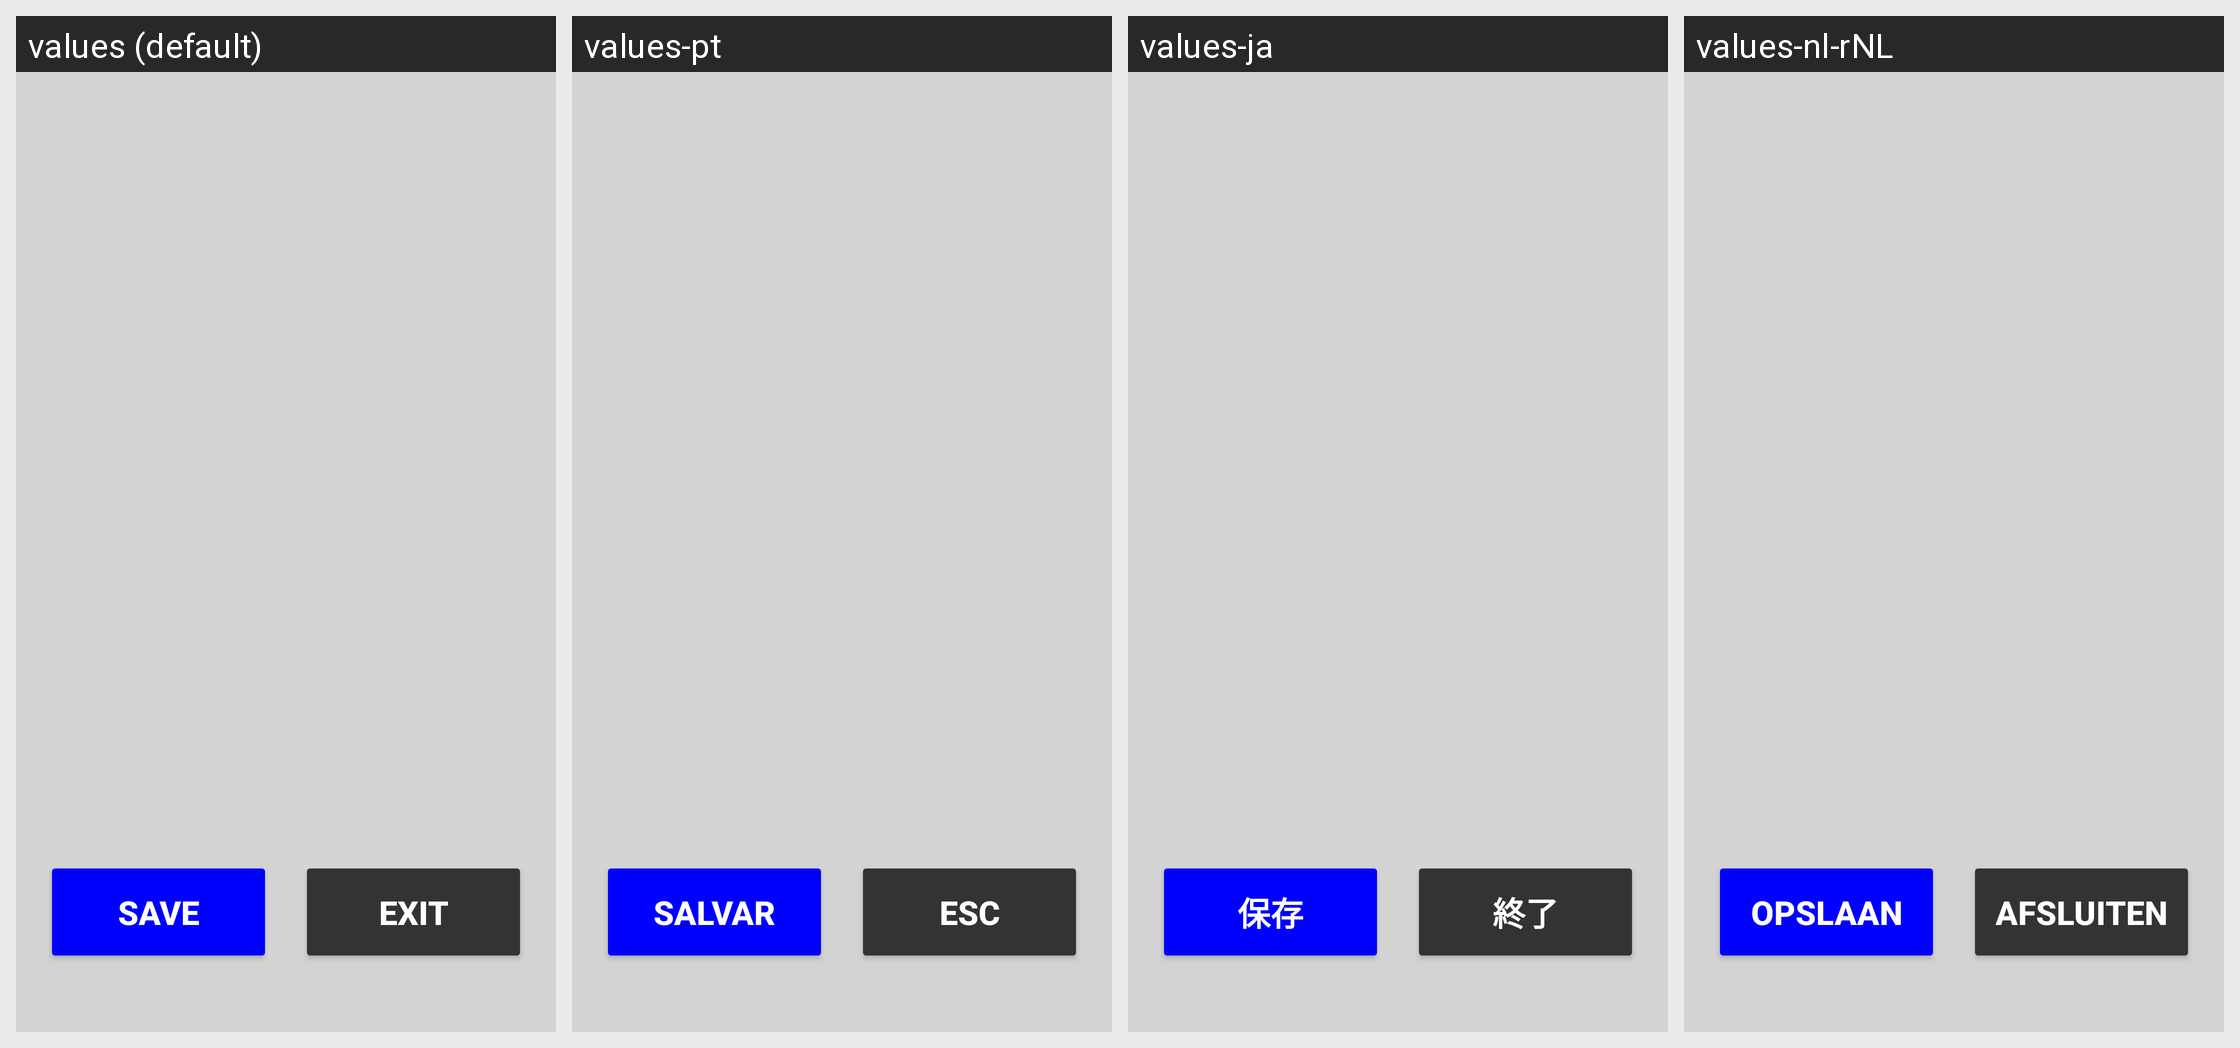

Strings drawn on this Android screen and how each of the app's shown locales translates them:
Android screen res/layout/dialog_epsg_7.xml rendered under 4 locales, left to right: values (default), values-pt, values-ja, values-nl-rNL. Device: Nexus 5 (rendered at 1080×1920; each locale shown at half size, 540×960, under a caption strip naming it); theme Theme.Stx_dig.
Other locales in the repository, not shown: values-cs, values-da, values-de, values-el, values-en, values-es, values-fi, values-fr, values-is, values-it, values-ko, values-no, values-ro-rRO, values-ru, values-sv, values-zh.
Strings drawn on this screen, with the default value and each locale's value (text and hints the layout hard-codes, and strings that could not be matched under every locale, appear in the picture but are not listed):

save
  values: SAVE
  values-pt: SALVAR
  values-ja: 保存
  values-nl-rNL: OPSLAAN

exit
  values: EXIT
  values-pt: ESC
  values-ja: 終了
  values-nl-rNL: AFSLUITEN
